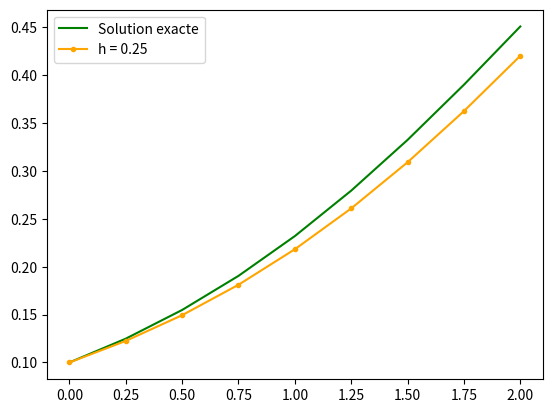
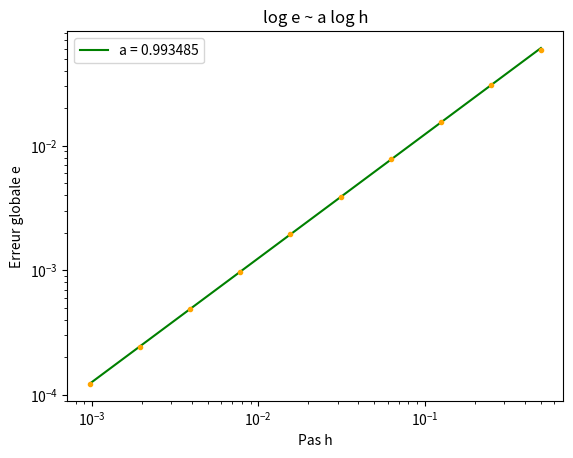
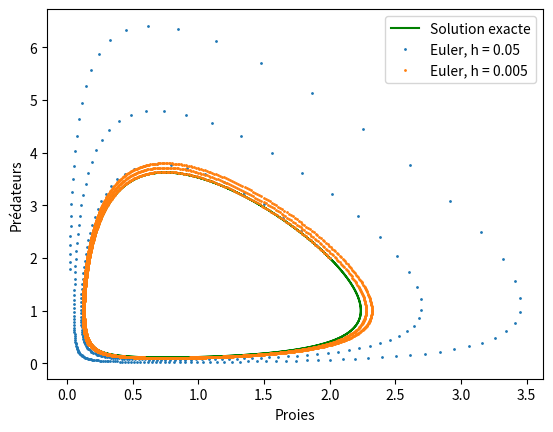

Here is the Python script that generated these plots, in order:
import numpy as np
import matplotlib.pyplot as plt
from scipy.linalg import norm
from scipy.integrate import odeint
from numpy import array, exp, log

plt.ion()
plt.show()


## Exercice 1

def euler(f, y0, vt):
    y = y0
    h = vt[1] - vt[0]
    vy = [y]
    for t in vt[:-1]:
        y = y + h*f(t, y)
        vy.append(y)
    return array(vy)

r, K = 1, 1
y0 = 0.1
t0, tf = 0, 2

f = lambda t, y: r*y*(1 - y/K)
y_sol = lambda t: y0*K/(y0 - exp(-r*t)*(-K + y0))
vt = np.arange(t0, tf+0.25, 0.25)

plt.figure(0)
plt.clf()
plt.plot(vt, y_sol(vt), color='g', label="Solution exacte")

H = []
E = []

for k in range(1, 11):
    h = 2**-k
    H.append(h)
    vt = np.arange(t0, tf+h, h)
    vy = euler(f, y0, vt)

    if k == 2:
        plt.plot(vt, vy, marker='.', color='orange', label="h = {}".format(h))
        plt.legend()

    e = norm(vy - y_sol(vt), ord=np.inf)
    E.append(e)

plt.figure(1)
plt.clf()
plt.xlabel("Pas h")
plt.ylabel("Erreur globale e")
[a, b] = np.polyfit(log(H), log(E), 1)
plt.loglog(H, exp(a*log(H) + b), color='g', label="a = {:.6f}".format(a))
plt.loglog(H, E, linestyle="None", marker='.', color='orange')
plt.legend()
plt.title("log e ~ a log h")


## Exercice 2

f = lambda t, y: array([y[0]*(1 - y[1]), y[1]*(2*y[0] - 1.5)])
f_sym = lambda y, t: f(t, y)

y0 = array([2, 2])

t = np.arange(0, 15.005, 0.005)
y = odeint(f_sym, y0, t)
plt.figure(2)
plt.clf()
plt.xlabel("Proies")
plt.ylabel("Prédateurs")
plt.plot(y[:,0], y[:,1], color='g', label="Solution exacte")

for h in [0.05, 0.005]:
    vt = np.arange(0, 15.001, h)
    vy = euler(f, y0, vt)
    plt.plot(vy[:,0], vy[:,1], marker='.', markersize=2, linestyle='None',
             label="Euler, h = {}".format(h))

plt.legend()





























